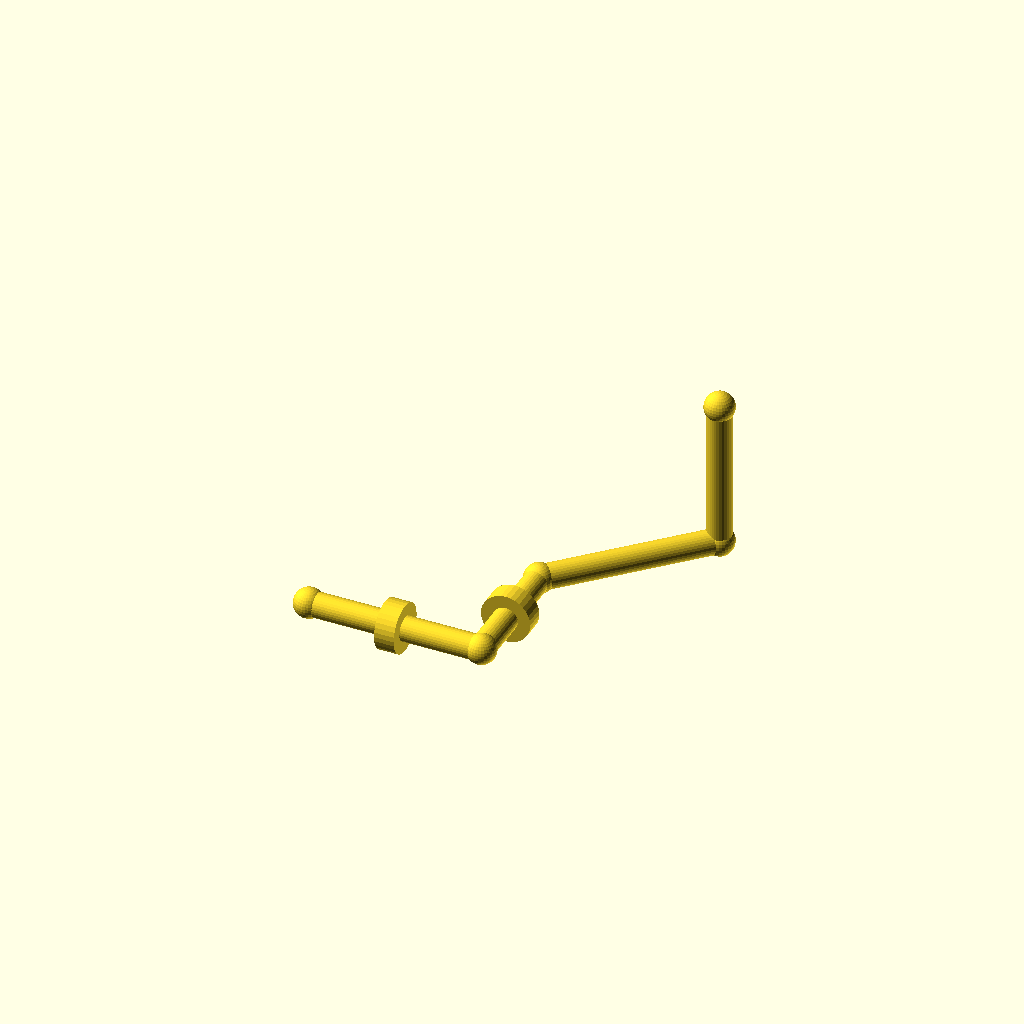
Cell 1: the model at its default parameters.
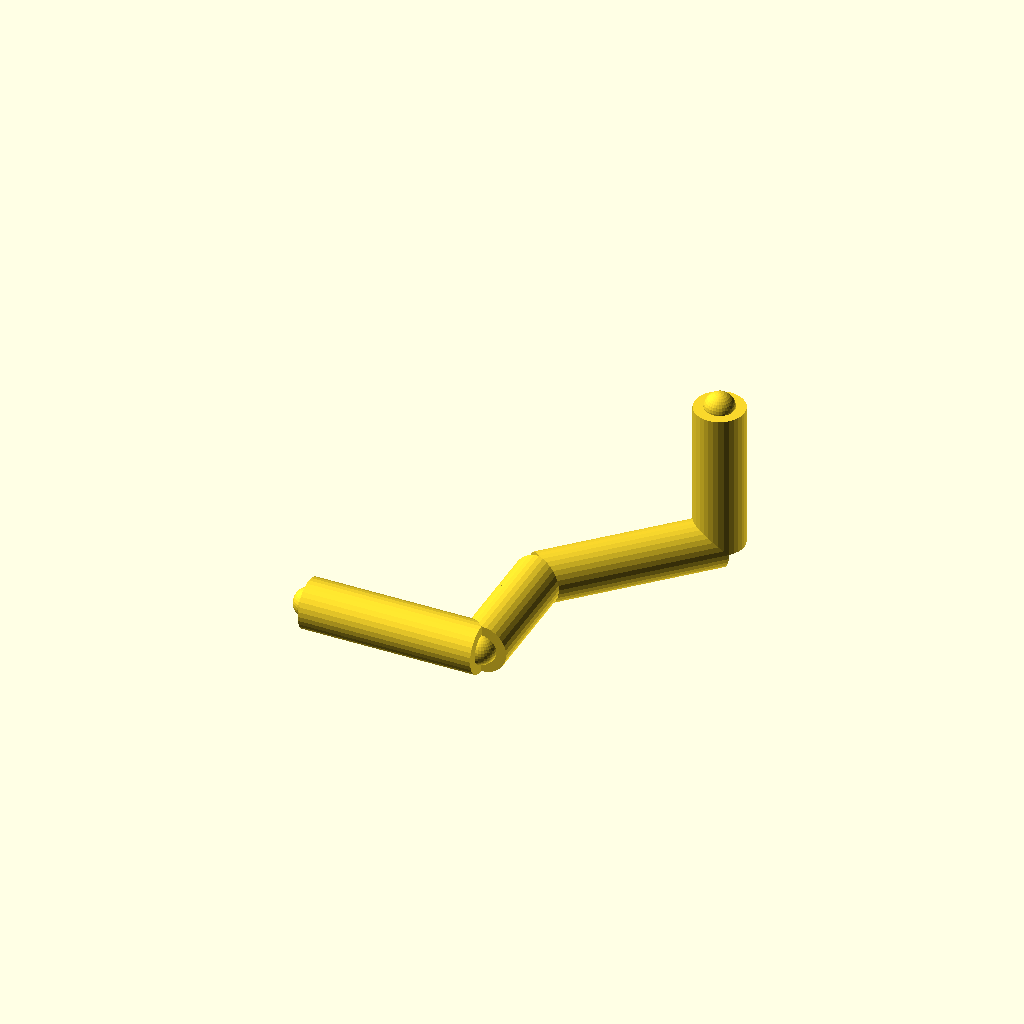
Cell 2: the same model with pipe_r = 10.
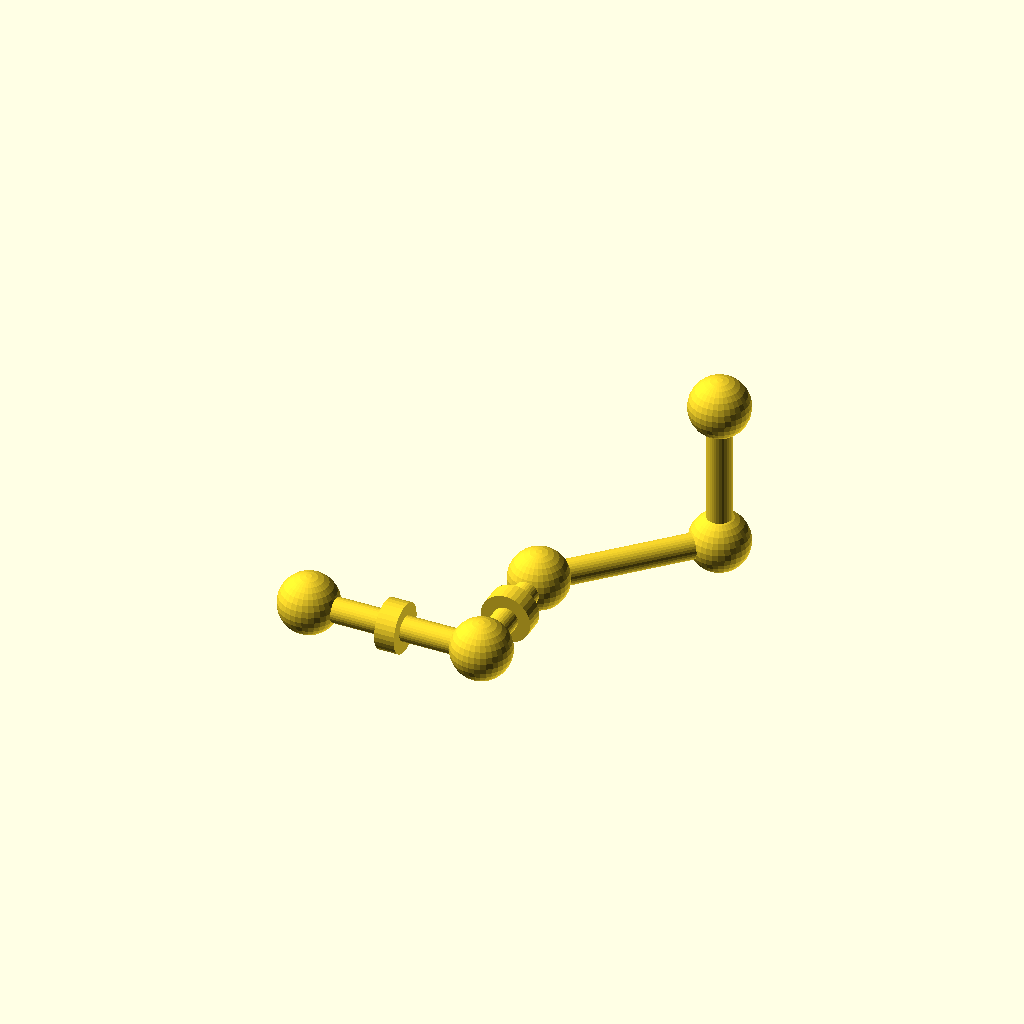
Cell 3: the same model with joint_r = 12.
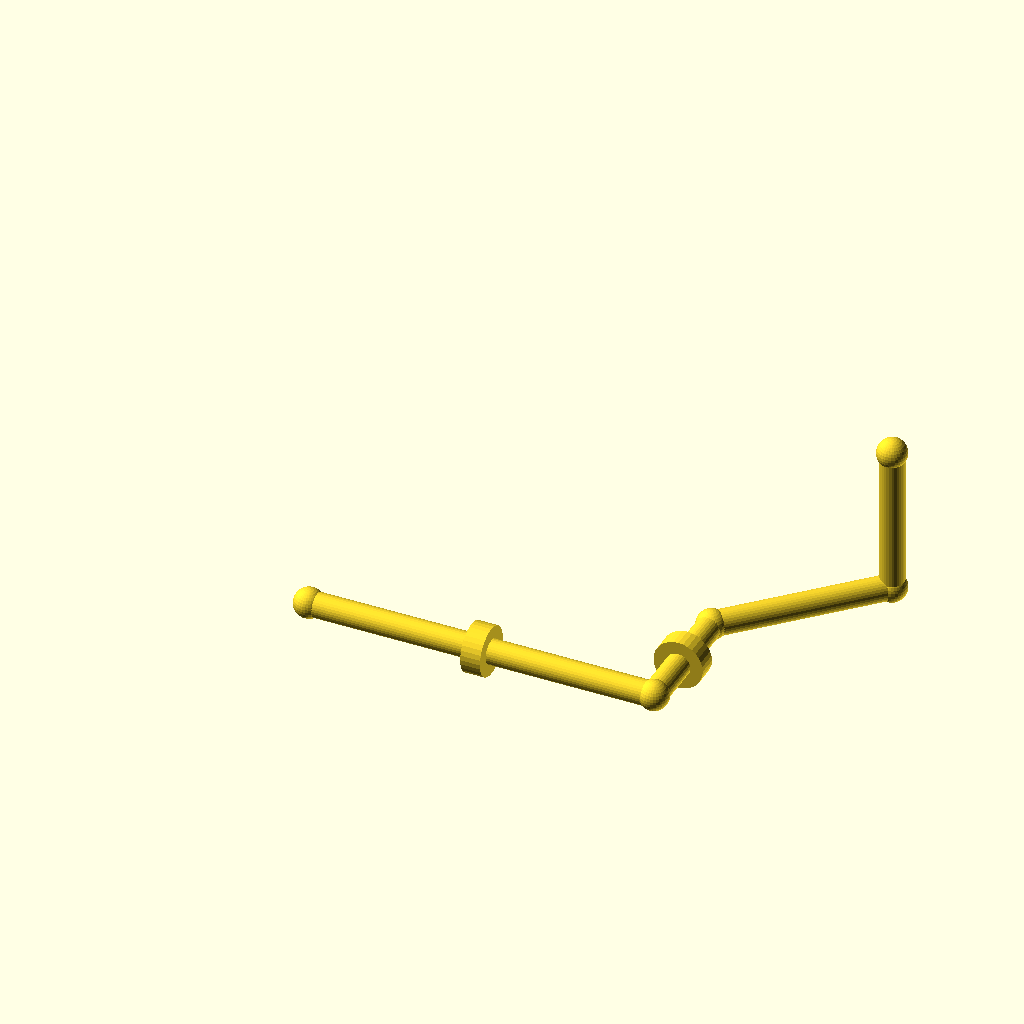
Cell 4 — run_a set to 140, the other parameters unchanged.
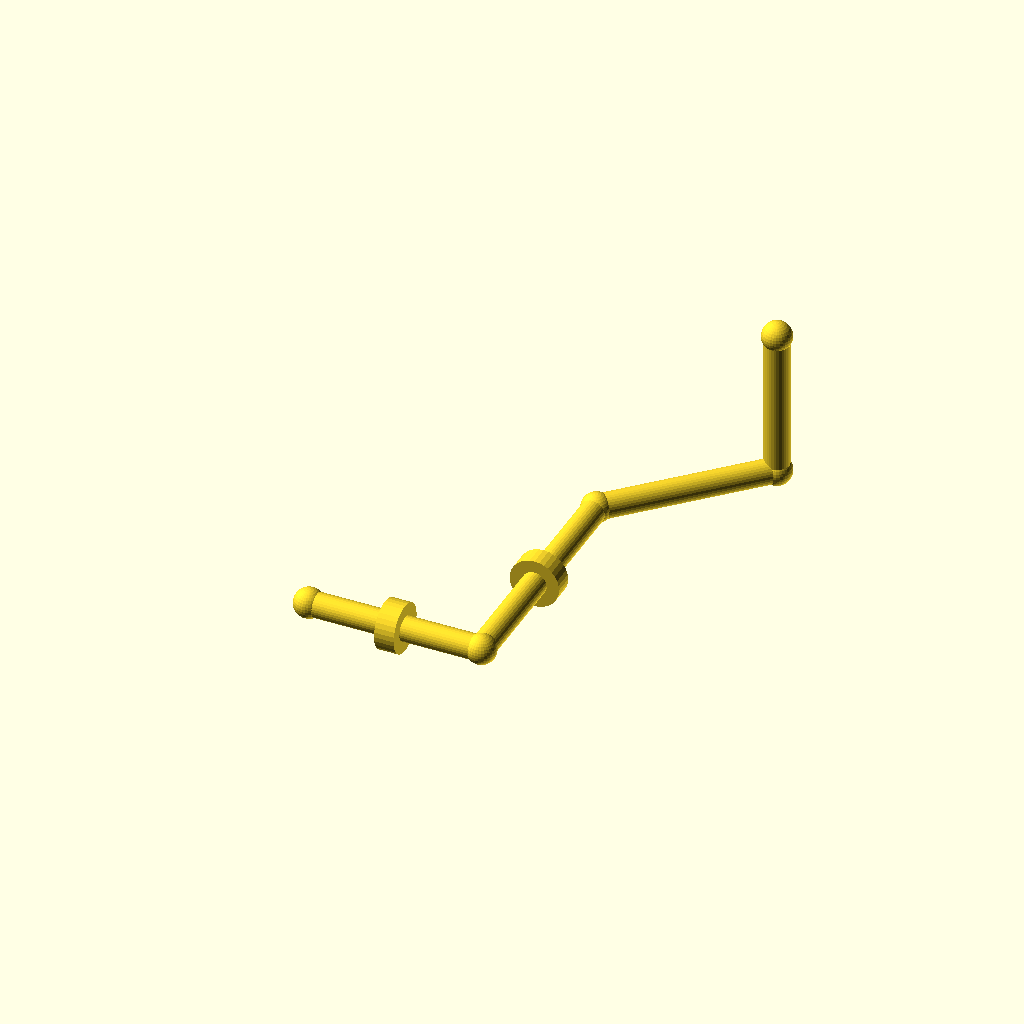
Cell 5 — run_b set to 100, the other parameters unchanged.
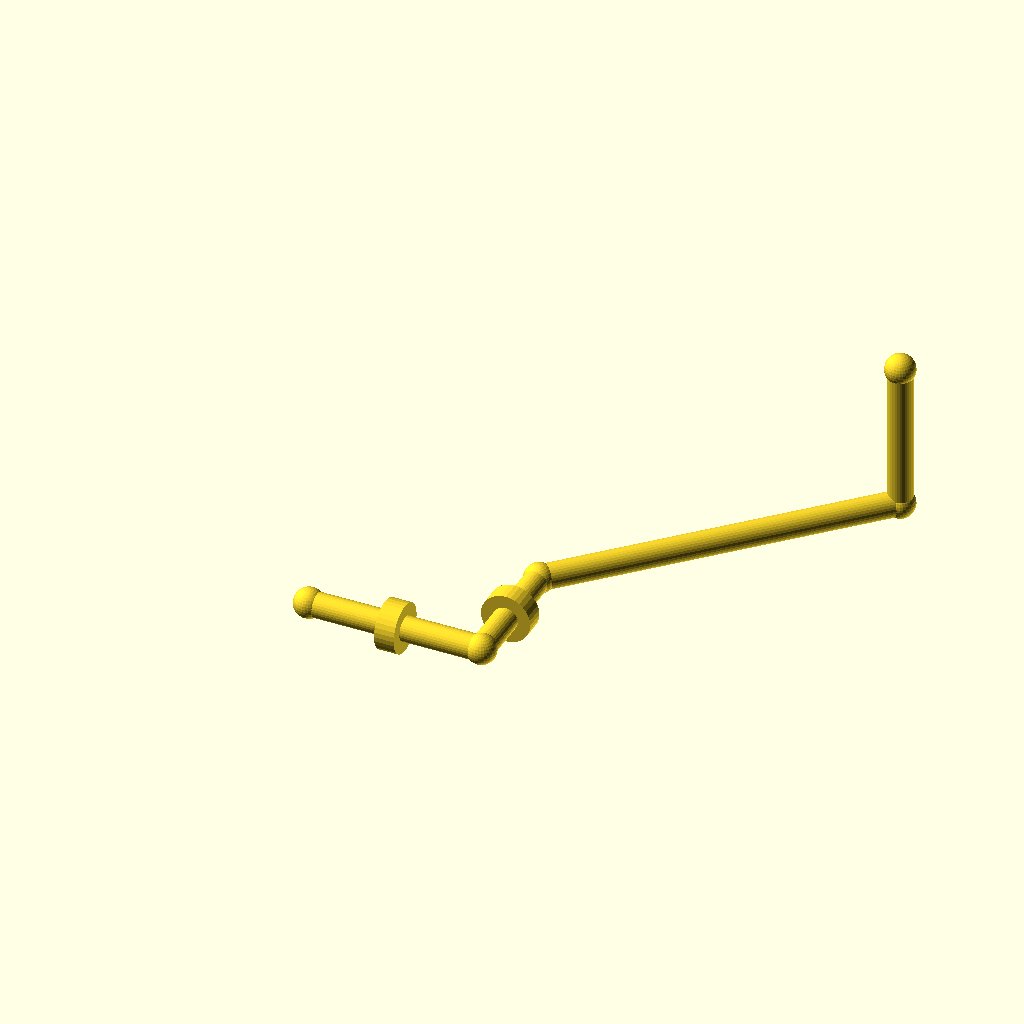
Cell 6: the same model with diag = 100.
All cells are drawn from one camera (rotation 55°, 0°, 25°, orthographic, colour scheme Cornfield), so only the parameter changes between them.
Source of the model, optional_data/data/gen2/pipes/part_0065.scad:
$fn = 32;

// ----------------------------------------------------------------------
// Pipe route: tube 10 mm, run 70 mm + 50 mm + 45 deg bend
// ----------------------------------------------------------------------

// --- parameters (mm) ---
pipe_r = 5;               // pipe outside radius
joint_r = 6;              // joint ball radius
run_a = 70;               // first straight run, X
run_b = 50;               // second straight run, Y
diag = 50;                // 45 degree run, per axis
run_c = 60;               // last straight run, Z
collar_d = 20;            // reinforcing collar diameter
collar_w = 8;             // collar width

module member(a, b, r) {
  /* rod: cylinder from joint a to joint b */
  d = b - a;
  length = norm(d);
  translate(a) rotate([0, acos(d[2] / length), atan2(d[1], d[0])])
    cylinder(h = length, r = r);
}

module joint(p, r) {
  /* ball at the joint centre */
  translate(p) sphere(r = r);
}

p0 = [0, 0, 0];
p1 = [run_a, 0, 0];
p2 = [run_a, run_b, 0];
p3 = [run_a + diag, run_b + diag, 0];
p4 = [run_a + diag, run_b + diag, run_c];

member(p0, p1, pipe_r);
member(p1, p2, pipe_r);
member(p2, p3, pipe_r);
member(p3, p4, pipe_r);

/* joint balls */
joint(p0, joint_r);
joint(p1, joint_r);
joint(p2, joint_r);
joint(p3, joint_r);
joint(p4, joint_r);

/* welded collars on the straight runs */
translate([run_a / 2, 0, 0]) rotate([0, 90, 0])
  cylinder(h = collar_w, d = collar_d, center = true);
translate([run_a, run_b / 2, 0]) rotate([90, 0, 0])
  cylinder(h = collar_w, d = collar_d, center = true);
Customizer parameters (derived from the source; name, type, default, range or options):
pipe_r: number, default 5
joint_r: number, default 6
run_a: number, default 70
run_b: number, default 50
diag: number, default 50
run_c: number, default 60
collar_d: number, default 20
collar_w: number, default 8
